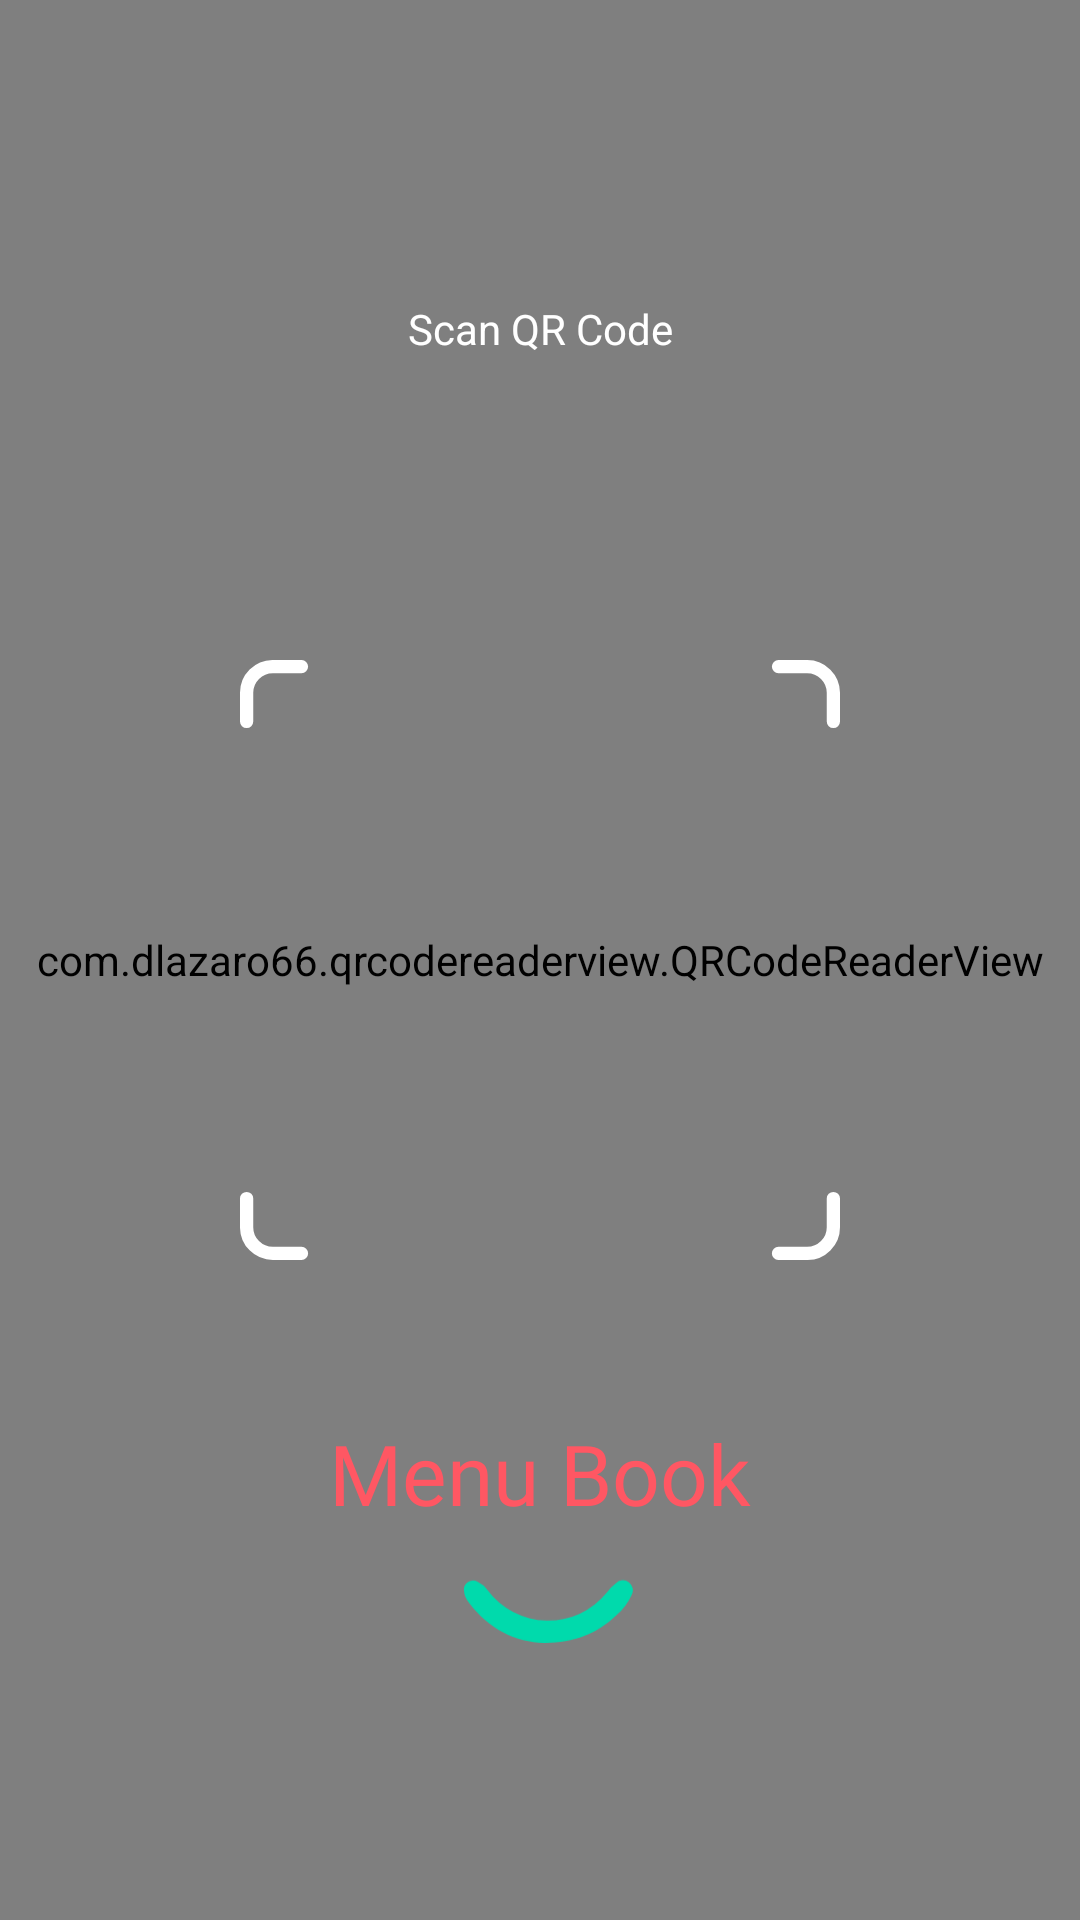

Android layout source for this screen:
<!-- AndroidManifest.xml: activity theme Theme.MenuBook.NoActionBar -->
<!-- res/layout/activity_scanner_view.xml -->
<?xml version="1.0" encoding="utf-8"?>
<FrameLayout xmlns:android="http://schemas.android.com/apk/res/android"
    xmlns:app="http://schemas.android.com/apk/res-auto"
    android:layout_width="match_parent"
    android:layout_height="match_parent"
    xmlns:tools="http://schemas.android.com/tools"
    tools:context=".ScannerViewActivity">

    <com.dlazaro66.qrcodereaderview.QRCodeReaderView
        android:id="@+id/qrdecoderview"
        android:layout_width="match_parent"
        android:layout_height="match_parent"
        android:layout_gravity="center"/>

    <ImageView
        android:layout_width="200dp"
        android:layout_height="200dp"
        android:src="@drawable/ic_qr_border"
        app:tint="@color/colorWhite"
        android:layout_gravity="center" />

    <com.google.android.material.textview.MaterialTextView
        android:layout_width="match_parent"
        android:layout_height="wrap_content"
        android:text="Scan QR Code"
        android:textColor="@color/colorWhite"
        android:gravity="center"
        android:layout_marginTop="100dp" />

    <LinearLayout
        android:gravity="center"
        android:orientation="vertical"
        android:layout_width="match_parent"
        android:layout_height="wrap_content"
        android:layout_gravity="bottom"

        android:layout_marginBottom="80dp">

        <com.google.android.material.textview.MaterialTextView
            android:layout_width="match_parent"
            android:layout_height="wrap_content"
            android:text="Menu Book"
            android:gravity="center"
            android:fontFamily="@font/raleway_bold"
            android:textColor="@color/colorPrimaryDark"
            android:textSize="28sp" />
        <ImageView
            android:layout_width="100dp"
            android:layout_height="100dp"
            android:src="@drawable/ic_logo_smile"
            android:layout_marginEnd="-10dp"
            android:layout_marginTop="-50dp" />
    </LinearLayout>

</FrameLayout>
<!-- resources referenced by this layout -->
<resources>
  <color name="colorPrimaryDark">#FF5763</color>
  <color name="colorWhite">#FFFFFF</color>
  <!-- drawable ic_logo_smile (drawable) -->
  <vector xmlns:android="http://schemas.android.com/apk/res/android"
      android:width="70dp"
      android:height="52.753dp"
      android:viewportWidth="70"
      android:viewportHeight="52.753">
    <path
        android:pathData="M29.29,52.753c-6.86,-0.178 -12.985,-3.265 -17.589,-9.335a4.715,4.715 0,0 1,-1.211 -2.949,2.121 2.121,0 0,1 3.172,-2.028 5.9,5.9 0,0 1,2.314 1.954,17.59 17.59,0 0,0 27.81,0.663 9.547,9.547 0,0 1,2.176 -2.271,2.317 2.317,0 0,1 3.625,2.823 13.3,13.3 0,0 1,-3.546 4.7C41.586,50.618 36.226,52.735 29.29,52.753Z"
        android:fillColor="#00daac"/>
  </vector>
  <!-- drawable ic_qr_border (drawable) -->
  <vector xmlns:android="http://schemas.android.com/apk/res/android"
      android:width="181.157dp"
      android:height="181.157dp"
      android:viewportWidth="181.157"
      android:viewportHeight="181.157">
    <path
        android:pathData="M2,18.563L2,9.921a7.922,7.922 45,0 1,7.922 -7.922L18.563,1.999"
        android:strokeWidth="4"
        android:fillColor="#00000000"
        android:strokeColor="#ff5763"
        android:strokeLineCap="round"/>
    <path
        android:pathData="M162.593,2L171.235,2a7.922,7.922 45,0 1,7.922 7.922L179.157,18.563"
        android:strokeWidth="4"
        android:fillColor="#00000000"
        android:strokeColor="#ff5763"
        android:strokeLineCap="round"/>
    <path
        android:pathData="M179.156,162.594L179.156,171.236a7.922,7.922 0,0 1,-7.922 7.922L162.593,179.158"
        android:strokeWidth="4"
        android:fillColor="#00000000"
        android:strokeColor="#ff5763"
        android:strokeLineCap="round"/>
    <path
        android:pathData="M18.563,179.157L9.921,179.157a7.922,7.922 45,0 1,-7.922 -7.922L1.999,162.594"
        android:strokeWidth="4"
        android:fillColor="#00000000"
        android:strokeColor="#ff5763"
        android:strokeLineCap="round"/>
  </vector>
  <style name="Theme.MenuBook.NoActionBar">
          <item name="windowActionBar">false</item>
          <item name="windowNoTitle">true</item>
          <item name="android:forceDarkAllowed" tools:targetApi="q">false</item>
  
          
          <item name="colorPrimary">@color/colorPrimary</item>
          <item name="colorPrimaryVariant">@color/colorPrimaryDark</item>
          <item name="colorOnPrimary">@color/colorWhite</item>
          
          <item name="colorSecondary">@color/colorPrimary</item>
          <item name="colorSecondaryVariant">@color/colorPrimaryDark</item>
          <item name="colorOnSecondary">@color/colorWhite</item>
          
          <item name="android:statusBarColor" tools:targetApi="l">?attr/colorPrimaryVariant</item>
          
      </style>
  <color name="colorPrimary">#FF6C76</color>
</resources>
